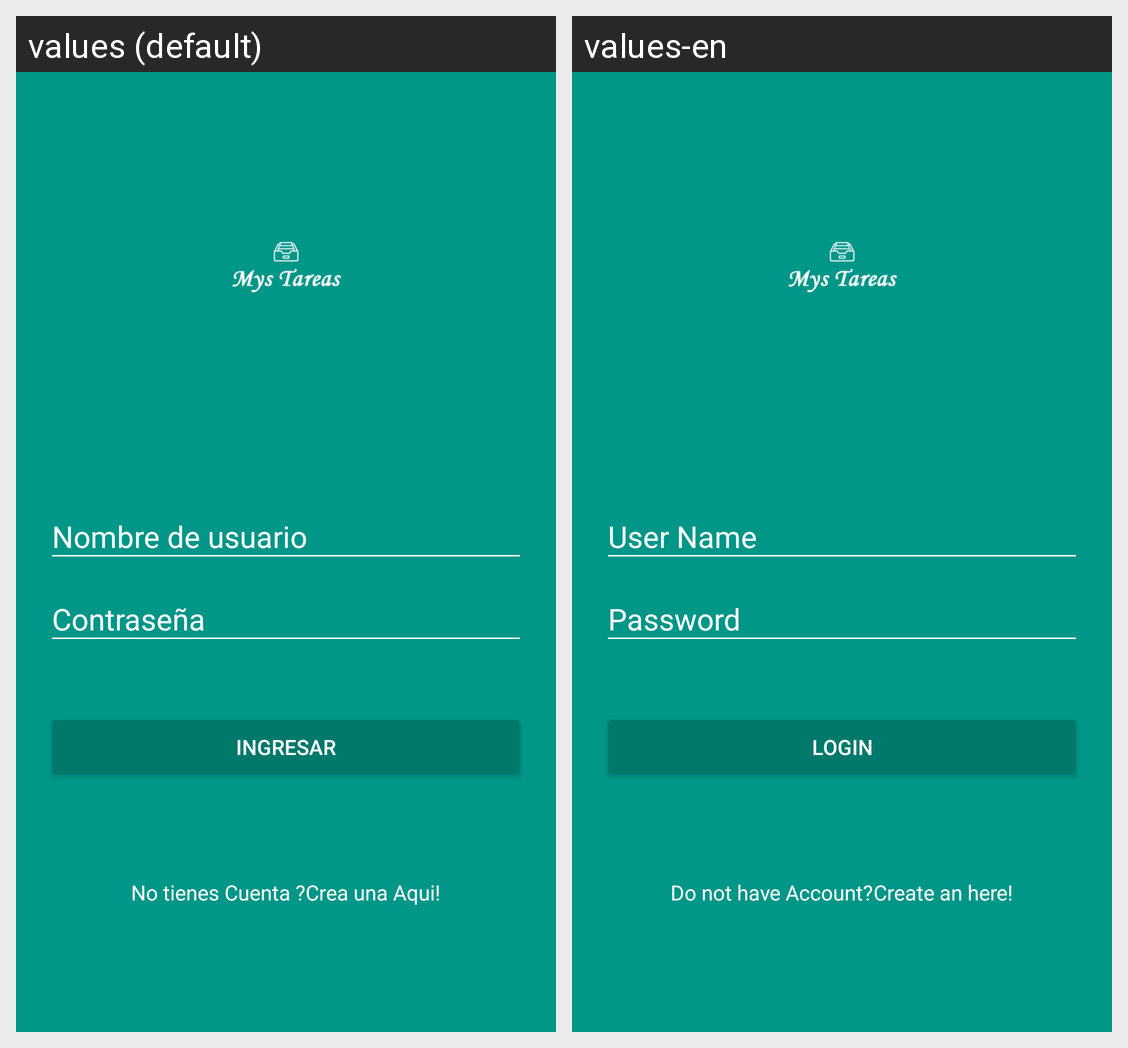

The Android screen above is rendered under two locales of the same app. Produce the string resources it draws, with the default and per-locale values.
Android screen res/layout/activity_login.xml rendered under 2 locales, left to right: values (default), values-en. Device: Nexus 5 (rendered at 1080×1920; each locale shown at half size, 540×960, under a caption strip naming it); theme AppTheme.
Strings drawn on this screen, with the default value and each locale's value (text and hints the layout hard-codes, and strings that could not be matched under every locale, appear in the picture but are not listed):

username
  values: Nombre de usuario
  values-en: User Name

password
  values: Contraseña
  values-en: Password

txt_login
  values: Ingresar
  values-en: Login

txt_help
  values: No tienes Cuenta ?
  values-en: Do not have Account?

txt_link
  values: Crea una Aqui!
  values-en: Create an here!
